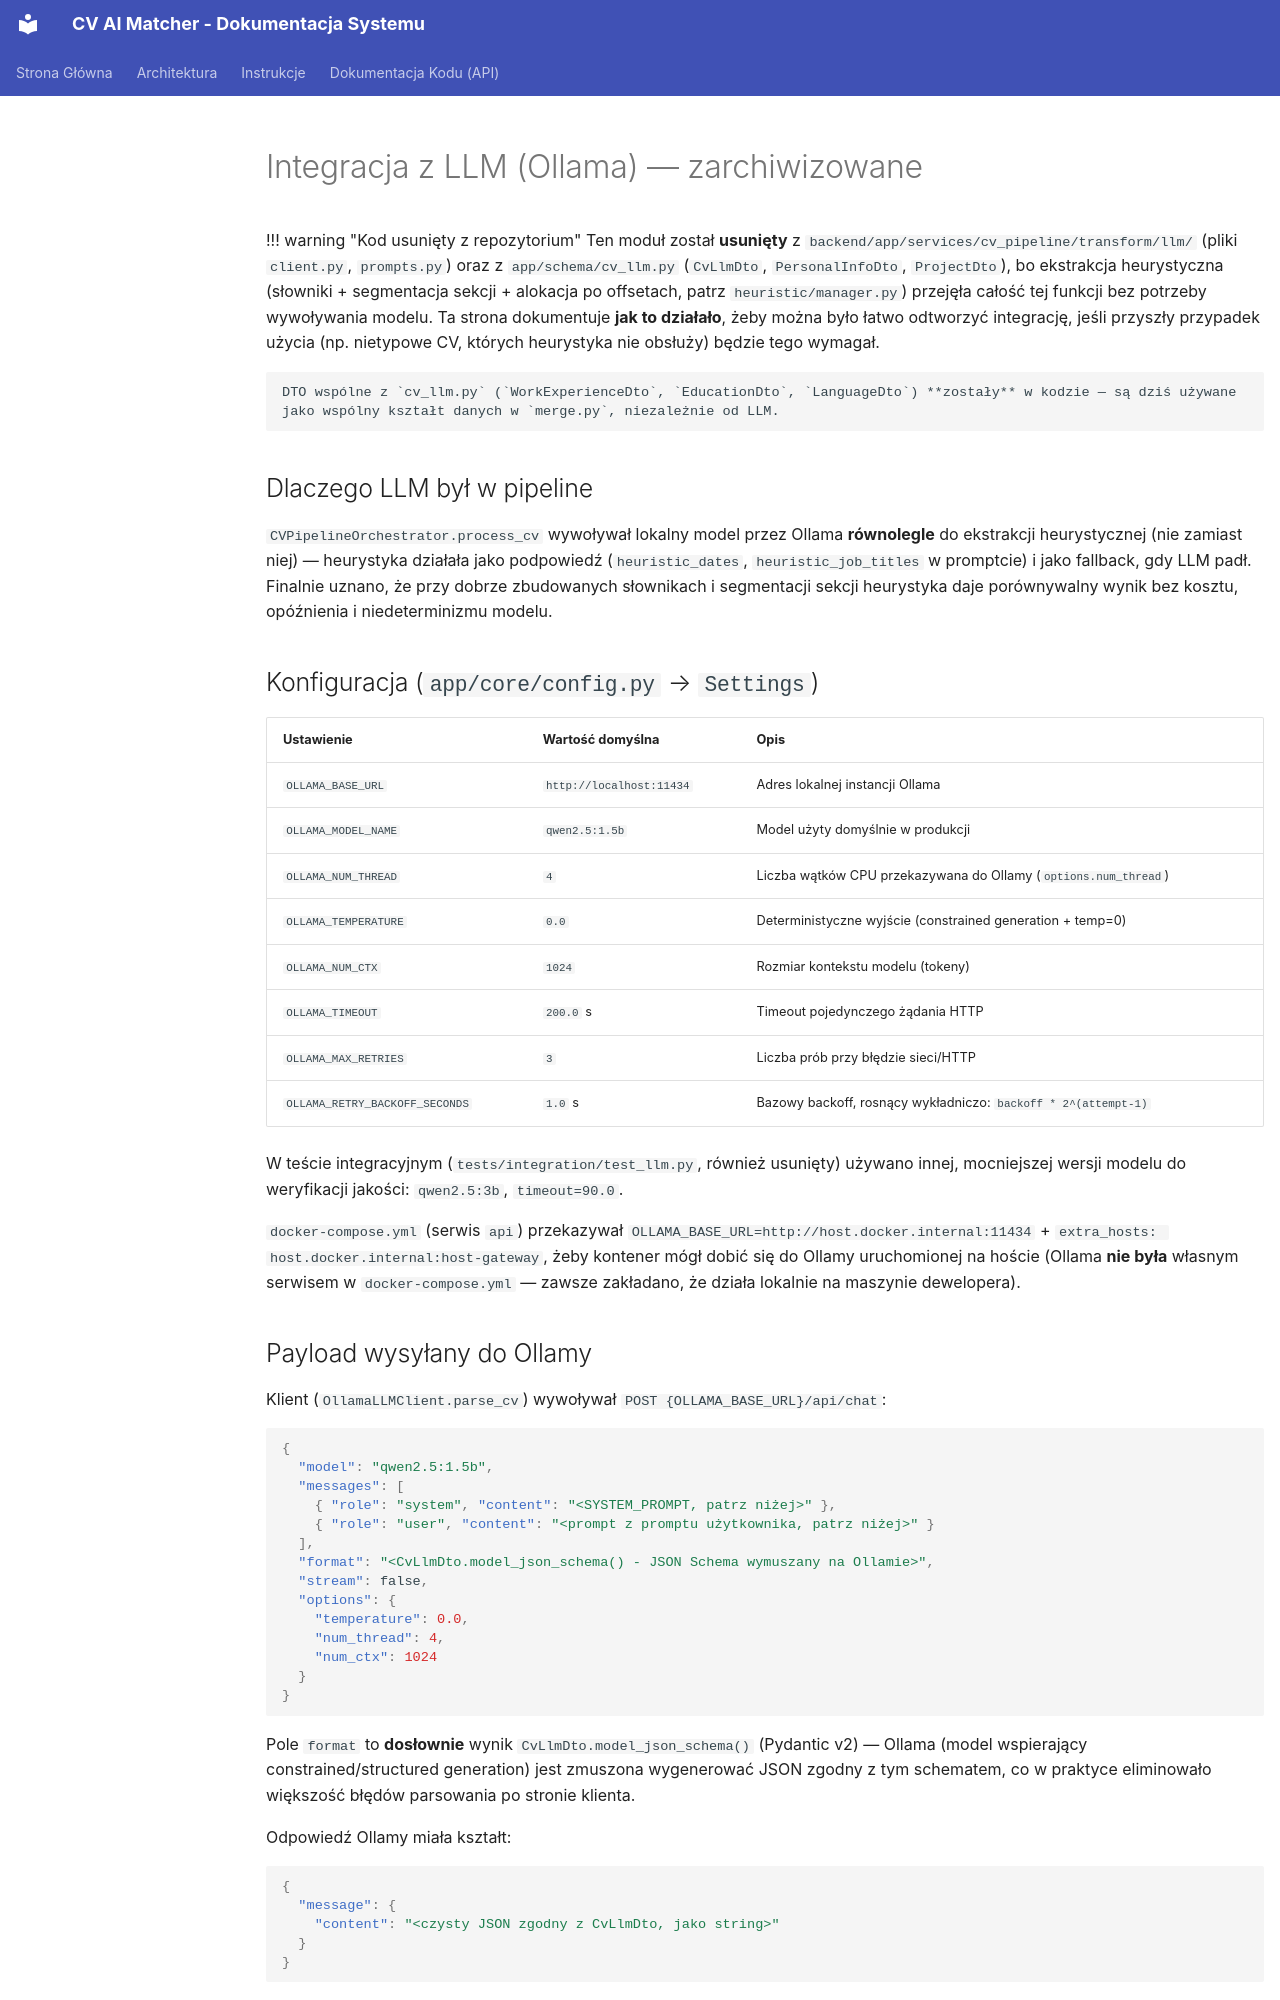

repository: KamiiilPawlak/CommitFuture · page: architecture/llm-integration-archived/index.html · generator: mkdocs

# Integracja z LLM (Ollama) — zarchiwizowane

!!! warning "Kod usunięty z repozytorium"
    Ten moduł został **usunięty** z `backend/app/services/cv_pipeline/transform/llm/` (pliki `client.py`, `prompts.py`) oraz z `app/schema/cv_llm.py` (`CvLlmDto`, `PersonalInfoDto`, `ProjectDto`), bo ekstrakcja heurystyczna (słowniki + segmentacja sekcji + alokacja po offsetach, patrz `heuristic/manager.py`) przejęła całość tej funkcji bez potrzeby wywoływania modelu. Ta strona dokumentuje **jak to działało**, żeby można było łatwo odtworzyć integrację, jeśli przyszły przypadek użycia (np. nietypowe CV, których heurystyka nie obsłuży) będzie tego wymagał.

    DTO wspólne z `cv_llm.py` (`WorkExperienceDto`, `EducationDto`, `LanguageDto`) **zostały** w kodzie — są dziś używane jako wspólny kształt danych w `merge.py`, niezależnie od LLM.

## Dlaczego LLM był w pipeline

`CVPipelineOrchestrator.process_cv` wywoływał lokalny model przez Ollama **równolegle** do ekstrakcji heurystycznej (nie zamiast niej) — heurystyka działała jako podpowiedź (`heuristic_dates`, `heuristic_job_titles` w promptcie) i jako fallback, gdy LLM padł. Finalnie uznano, że przy dobrze zbudowanych słownikach i segmentacji sekcji heurystyka daje porównywalny wynik bez kosztu, opóźnienia i niedeterminizmu modelu.

## Konfiguracja (`app/core/config.py` → `Settings`)

| Ustawienie                      | Wartość domyślna         | Opis                                                      |
| -------------------------------- | ------------------------- | ----------------------------------------------------------- |
| `OLLAMA_BASE_URL`                | `http://localhost:11434` | Adres lokalnej instancji Ollama                             |
| `OLLAMA_MODEL_NAME`              | `qwen2.5:1.5b`            | Model użyty domyślnie w produkcji                           |
| `OLLAMA_NUM_THREAD`              | `4`                       | Liczba wątków CPU przekazywana do Ollamy (`options.num_thread`) |
| `OLLAMA_TEMPERATURE`             | `0.0`                     | Deterministyczne wyjście (constrained generation + temp=0)  |
| `OLLAMA_NUM_CTX`                 | `1024`                    | Rozmiar kontekstu modelu (tokeny)                            |
| `OLLAMA_TIMEOUT`                 | `200.0` s                 | Timeout pojedynczego żądania HTTP                            |
| `OLLAMA_MAX_RETRIES`             | `3`                       | Liczba prób przy błędzie sieci/HTTP                          |
| `OLLAMA_RETRY_BACKOFF_SECONDS`   | `1.0` s                   | Bazowy backoff, rosnący wykładniczo: `backoff * 2^(attempt-1)` |

W teście integracyjnym (`tests/integration/test_llm.py`, również usunięty) używano innej, mocniejszej wersji modelu do weryfikacji jakości: `qwen2.5:3b`, `timeout=90.0`.

`docker-compose.yml` (serwis `api`) przekazywał `OLLAMA_BASE_URL=http://host.docker.internal:11434` + `extra_hosts: host.docker.internal:host-gateway`, żeby kontener mógł dobić się do Ollamy uruchomionej na hoście (Ollama **nie była** własnym serwisem w `docker-compose.yml` — zawsze zakładano, że działa lokalnie na maszynie dewelopera).
